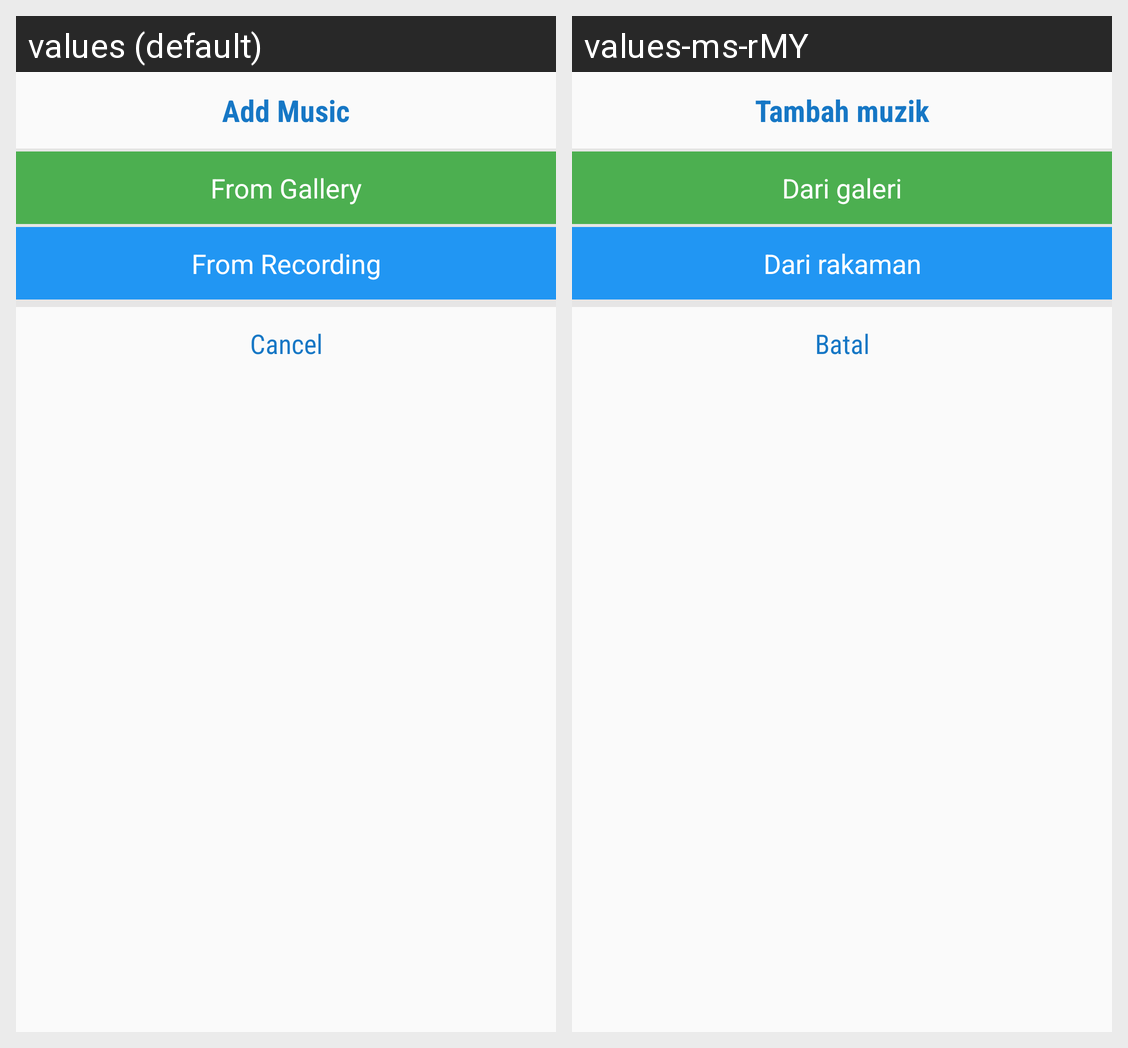

Here is an Android app screen in its default locale and in the app's own translations. Write out the translated-string differences for the strings that appear on this screen.
Android screen res/layout/layout_alert_pick.xml rendered under 2 locales, left to right: values (default), values-ms-rMY. Device: Nexus 5 (rendered at 1080×1920; each locale shown at half size, 540×960, under a caption strip naming it); theme AppTheme.
Strings drawn on this screen, with the default value and each locale's value (text and hints the layout hard-codes, and strings that could not be matched under every locale, appear in the picture but are not listed):

add_music
  values: Add Music
  values-ms-rMY: Tambah muzik

from_gallery
  values: From Gallery
  values-ms-rMY: Dari galeri

from_record
  values: From Recording
  values-ms-rMY: Dari rakaman

cancel
  values: Cancel
  values-ms-rMY: Batal
